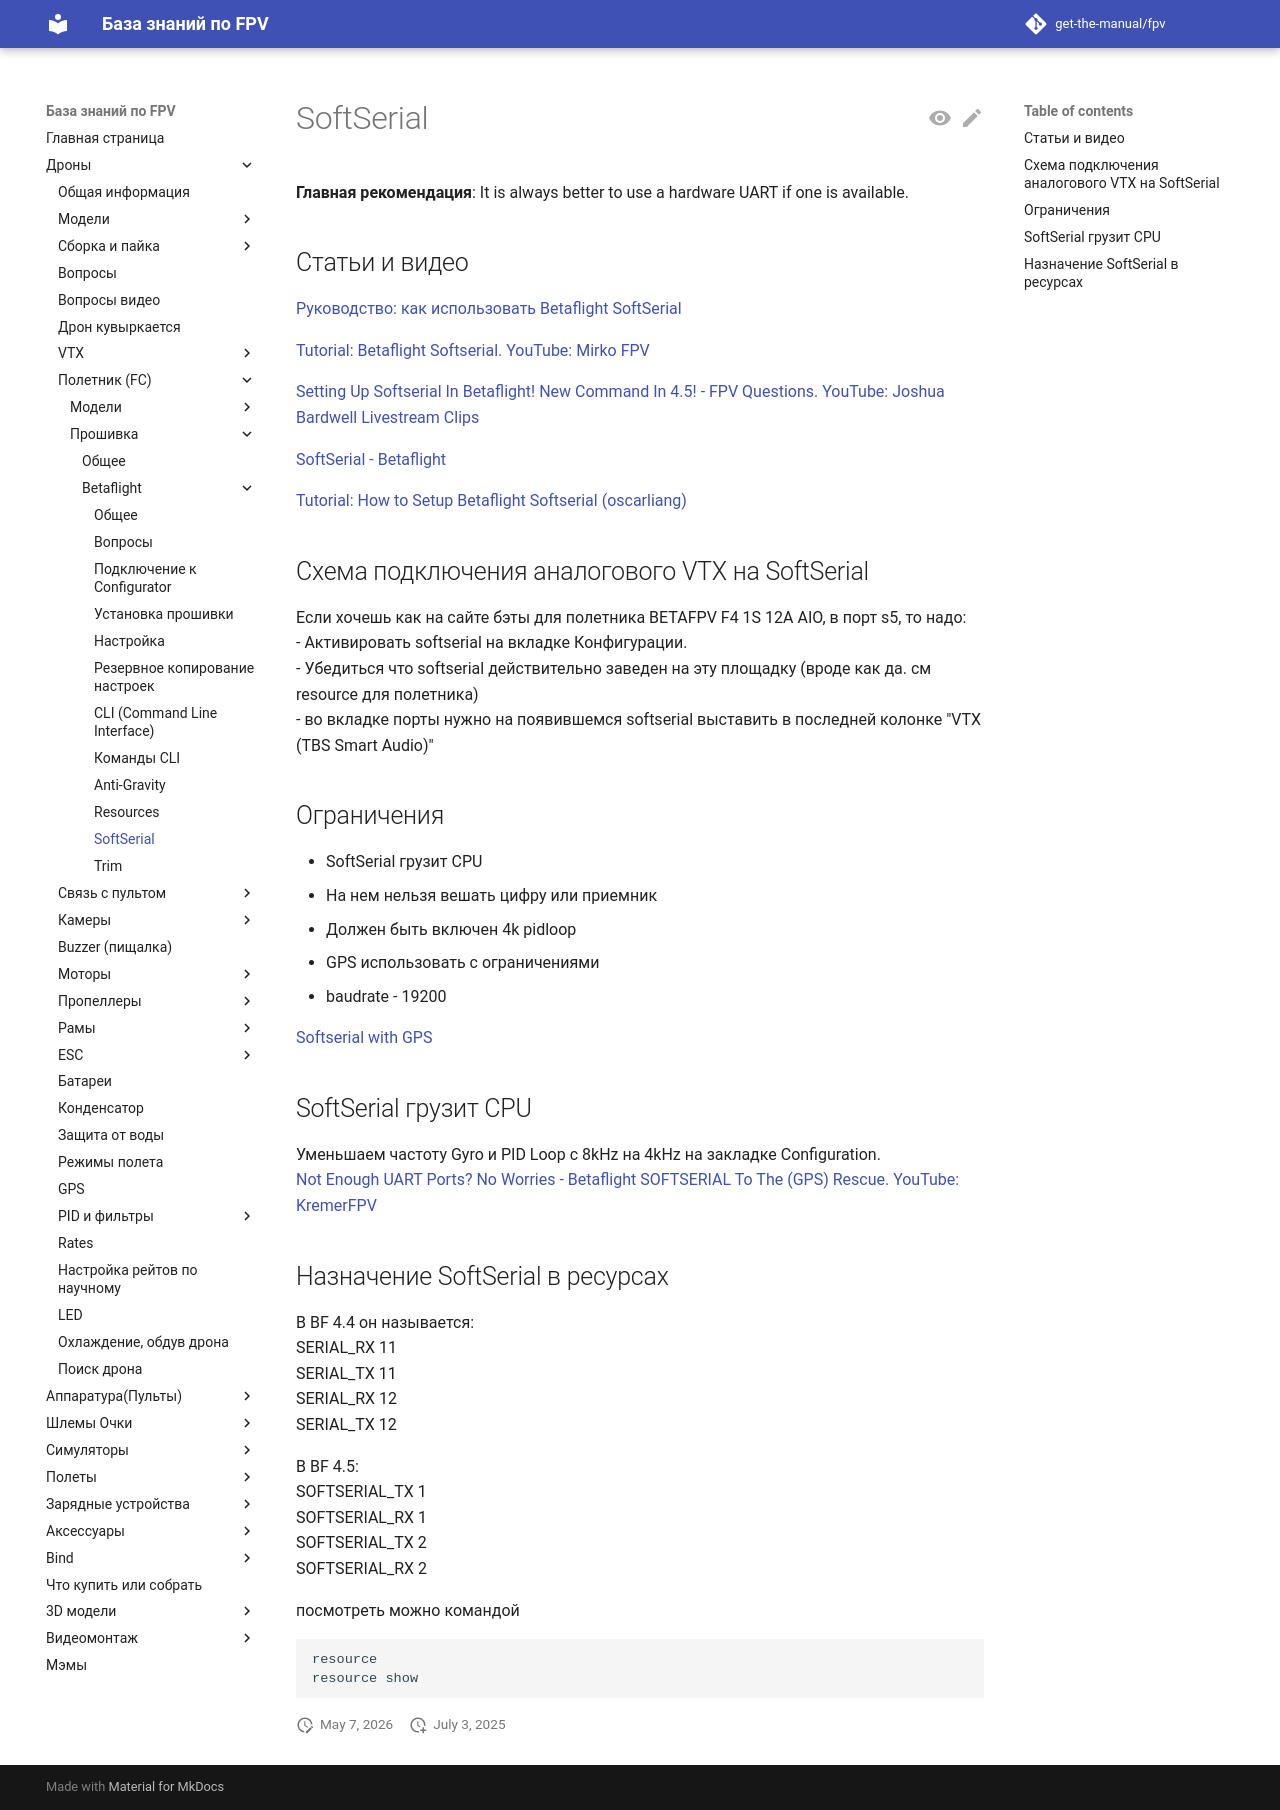

repository: get-the-manual/fpv · page: 00_Drones/22_FC/Proshivka/30_Betaflight/SoftSerial/index.html · generator: mkdocs

# SoftSerial

**Главная рекомендация**: It is always better to use a hardware UART if one is available.

## Статьи и видео
[Руководство: как использовать Betaflight SoftSerial](https://rcdetails.info/rukovodstvo-kak-ispolzovat-betaflight-softserial/)

[Tutorial: Betaflight Softserial. YouTube: Mirko FPV](https://www.youtube.com/watch?v=7b_ltNHvuvk)

[Setting Up Softserial In Betaflight! New Command In 4.5! - FPV Questions. YouTube: Joshua Bardwell Livestream Clips](https://www.youtube.com/watch?v=Yx27d-7zNJY)

[SoftSerial - Betaflight](https://betaflight.com/docs/wiki/guides/current/softserial)

[Tutorial: How to Setup Betaflight Softserial (oscarliang)](https://oscarliang.com/betaflight-soft-serial/)

## Схема подключения аналогового VTX на SoftSerial
Если хочешь как на сайте бэты для полетника BETAFPV F4 1S 12A AIO, в порт s5, то надо:  
- Активировать softserial на вкладке Конфигурации.  
- Убедиться что softserial действительно заведен на эту площадку (вроде как да. см resource для полетника)  
- во вкладке порты нужно на появившемся softserial выставить в последней колонке "VTX (TBS Smart Audio)"  
## Ограничения
- SoftSerial грузит CPU  
- На нем нельзя вешать цифру или приемник  
- Должен быть включен 4k pidloop  
- GPS использовать с ограничениями  
- baudrate - 19200

[Softserial with GPS](https://betaflight.com/docs/wiki/guides/current/softserial#softserial-with-gps)

## SoftSerial грузит CPU
Уменьшаем частоту Gyro и PID Loop с 8kHz на 4kHz на закладке Configuration.  
[Not Enough UART Ports? No Worries - Betaflight SOFTSERIAL To The (GPS) Rescue. YouTube: KremerFPV](https://www.youtube.com/watch?v=C7zYdPz-KtY&t=279s)

## Назначение SoftSerial в ресурсах
В BF 4.4 он называется:   
SERIAL_RX 11  
SERIAL_TX 11  
SERIAL_RX 12  
SERIAL_TX 12  

В BF 4.5:  
SOFTSERIAL_TX 1   
SOFTSERIAL_RX 1   
SOFTSERIAL_TX 2   
SOFTSERIAL_RX 2   

посмотреть можно командой 
```
resource  
resource show
```
